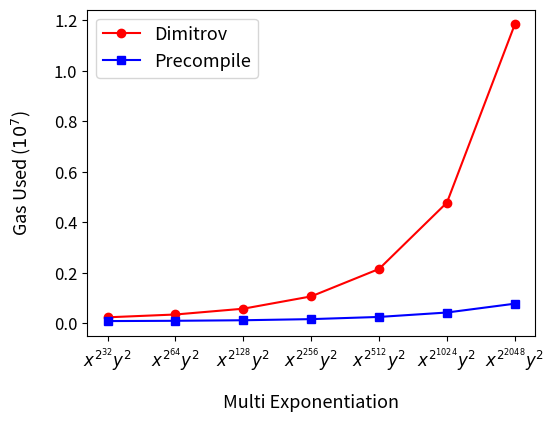

Reproduce this figure in Python.
# Copyright 2024 justin
# 
# Licensed under the Apache License, Version 2.0 (the "License");
# you may not use this file except in compliance with the License.
# You may obtain a copy of the License at
# 
#     http://www.apache.org/licenses/LICENSE-2.0
# 
# Unless required by applicable law or agreed to in writing, software
# distributed under the License is distributed on an "AS IS" BASIS,
# WITHOUT WARRANTIES OR CONDITIONS OF ANY KIND, either express or implied.
# See the License for the specific language governing permissions and
# limitations under the License.


# x^( 2^32 )  y^(2)
# dimitrov estimateGasResult 234620n
# precompile estimateGasResult 85318n
# x^( 2^64 )  y^(2)
# dimitrov estimateGasResult 345955n
# precompile estimateGasResult 96736n
# x^( 228 )  y^(2)
# dimitrov estimateGasResult 575536n
# precompile estimateGasResult 118096n
# x^( 2^256 )  y^(2)
# dimitrov estimateGasResult 1063563n
# precompile estimateGasResult 162552n
# x^( 2^512 )  y^(2)
# dimitrov estimateGasResult 2150881n
# precompile estimateGasResult 249378n
# x^( 2024 )  y^(2)
# dimitrov estimateGasResult 4779288n
# precompile estimateGasResult 424522n
# x^( 2^2048 )  y^(2)
# dimitrov estimateGasResult 11840116n
# precompile estimateGasResult 774621n

import matplotlib.pyplot as plt
import matplotlib.lines as mlines
import numpy as np

x = ["$x^{2^{32}}  y^{2}$", "$x^{2^{64}}  y^{2}$", "$x^{2^{128}}  y^{2}$", "$x^{2^{256}}  y^{2}$", "$x^{2^{512}}  y^{2}$", "$x^{2^{1024}}  y^{2}$", "$x^{2^{2048}}  y^{2}$"]

dimitrov = [234620, 345955, 575536, 1063563, 2150881, 4779288, 11840116]
precompile = [85318, 96736, 118096, 162552, 249378, 424522, 774621]

colors = ['#ff0000','#0000ff']
markers = ['o', 's']

plt.plot(x, dimitrov, color=colors[0], marker=markers[0], label="Dimitrov")
plt.plot(x, precompile, color=colors[1], marker=markers[1], label="Precompile")

plt.legend(fontsize=13)
plt.xlabel('Multi Exponentiation', labelpad= 15, fontsize=13)
plt.ylabel('Gas Used ($10^7$)', labelpad= 15, fontsize=13)

# Turn off the offset text and add a custom text annotation
plt.xticks(fontsize=12)
plt.yticks(fontsize=12)
plt.gca().yaxis.get_offset_text().set_visible(False)
# plt.text(0, 1.01, '$10^7$', transform=plt.gca().transAxes, va='bottom')

# margin
plt.subplots_adjust(left=0.2)
plt.subplots_adjust(bottom=0.2)
plt.show()